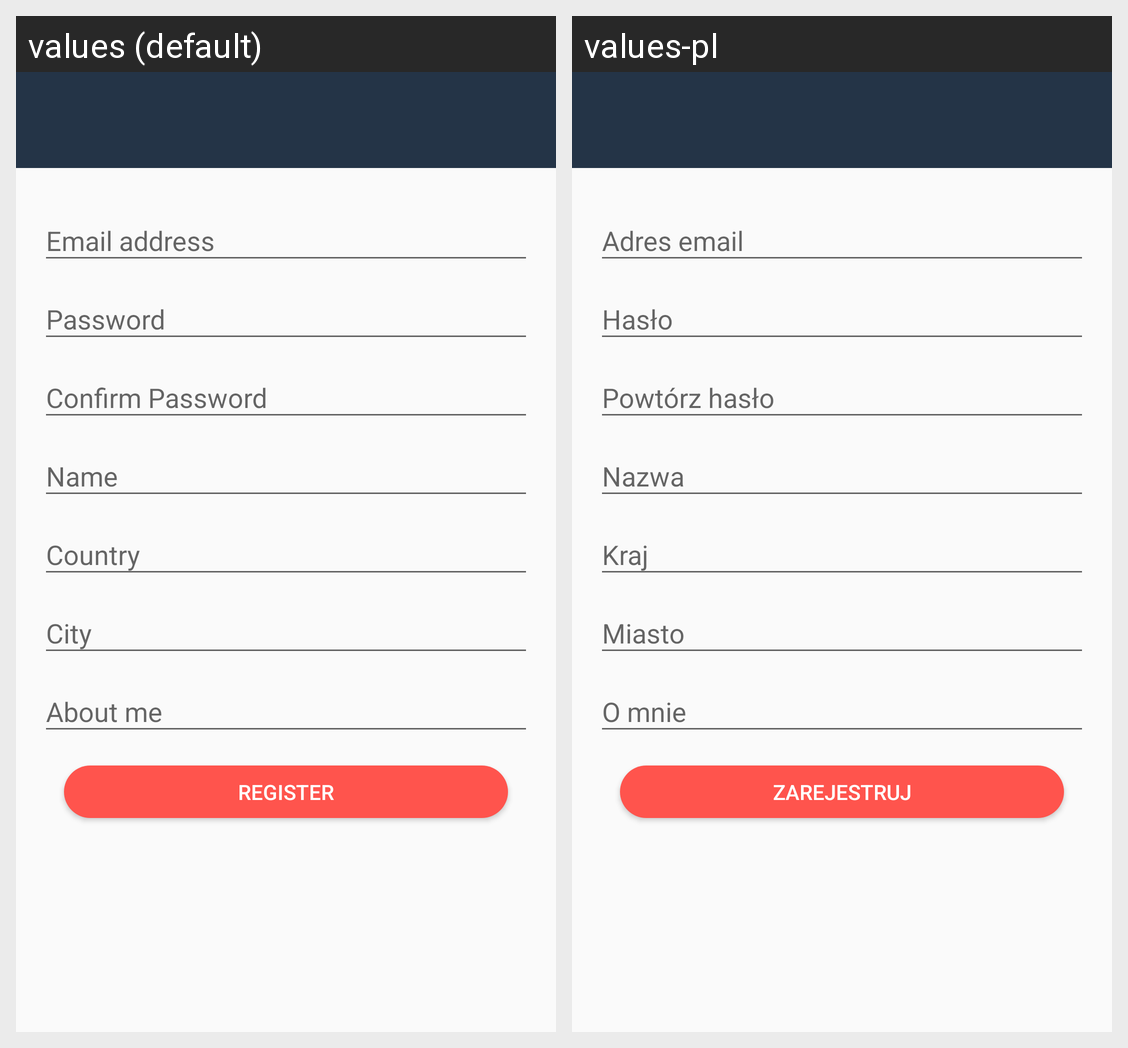

Locale-by-locale string values for the Android screen shown in this grid:
Android screen res/layout/activity_register.xml rendered under 2 locales, left to right: values (default), values-pl. Device: Nexus 5 (rendered at 1080×1920; each locale shown at half size, 540×960, under a caption strip naming it); theme AppTheme.
Strings drawn on this screen, with the default value and each locale's value (text and hints the layout hard-codes, and strings that could not be matched under every locale, appear in the picture but are not listed):

email_address
  values: Email address
  values-pl: Adres email

password
  values: Password
  values-pl: Hasło

confirm_password
  values: Confirm Password
  values-pl: Powtórz hasło

name
  values: Name
  values-pl: Nazwa

country
  values: Country
  values-pl: Kraj

city
  values: City
  values-pl: Miasto

about_me
  values: About me
  values-pl: O mnie

register_action
  values: register
  values-pl: Zarejestruj
